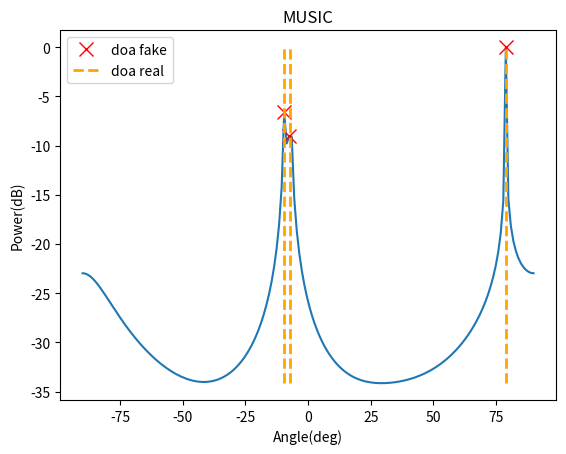

The script that saved this image:
#!/usr/bin/env python3
# -*- coding: utf-8 -*-

"""MUltiple SIgnal Classification (MUSIC) Algorithm

Usage:
    python3 music.py

Ref:
   1. [MUSIC Super-Resolution DOA Estimation](https://ww2.mathworks.cn/help/phased/ug/music-super-resolution-doa-estimation.html)
   2. [Phased Array System Toolbox](https://ww2.mathworks.cn/en/products/phased-array.html)
[redacted]
"""

import matplotlib.pyplot as plt
import numpy as np
from numpy.linalg import eigh, norm, inv
from numpy.random import randn, uniform
from scipy.linalg import hankel
from scipy.signal import find_peaks
from scipy.stats import gmean


def signalG(T, M, D, d, f, c=3e8, correlated=False):
    """Signal Generation

    Args:
        T: number of snapshots
        M: number of receivers
        D: number of sources
        d: distance between receivers
        f: frequency
        c: wave speed
        correlated: correlated sources or not
    """
    ula = np.c_[:M] * d                                         # uniform linear array (ULA)
    doa = np.sort(uniform(-np.pi/2, np.pi/2, D))                # directions of arrival (DOA)
    a = np.exp(-2.j * np.pi * f * ula * np.sin(doa) / c)        # steering vector
    s = (randn(T) + randn(T) * 1.j) * np.exp(1.j * np.c_[:D]) \
        if correlated else randn(D, T) + randn(D, T) * 1.j      # sources
    n = randn(M, T) + randn(M, T) * 1.j                         # noise
    x = a @ s + n * 0.01                                        # signal model
    return x.T, doa


def smooth(X, L):
    """Spatial Smoothing of Correlated Sources

    Args:
        L: The number of elements in each subarray
    """
    T, M = X.shape
    J = M - L + 1
    X = [hankel(X[i, :L], X[i, -J:]).T for i in range(T)]
    X = np.asarray(X).reshape(-1, L)
    return X


def NoSS(X, method='MDL'):
    """Number of Signal Source"""
    T, M = X.shape
    R = (X[..., np.newaxis] @ X[:, np.newaxis].conj()).mean(axis=0)
    w, v = eigh(R)

    def Lambda(n):
        return np.mean(w[:-n]) / gmean(w[:-n])

    def AIC(n):
        return 2 * T * (M - n) * np.log(Lambda(n)) + 2 * n * (2 * M - n)

    def MDL(n):
        return T * (M - n) * np.log(Lambda(n)) + 1/2 * n * (2 * M - n) * np.log(T)

    def HQ(n):
        return T * (M - n) * np.log(Lambda(n)) + 1/2 * n * (2 * M - n) * np.log(np.log(T))

    func = eval(method)
    D = np.argmin([func(i) for i in range(1, M)]) + 1
    return D


def music(X, D, d, f, c=3e8):
    """Classic MUSIC Algorithm"""
    T, M = X.shape
    R = (X[..., np.newaxis] @ X[:, np.newaxis].conj()).mean(axis=0)
    w, v = eigh(R)
    u = v[:, ::-1][:, D:]                                       # noise subspace

    ula = np.c_[:M] * d                                         # ULA
    doa_space = np.linspace([[-np.pi/2]], [[np.pi/2]], 180)     # search space
    a = np.exp(-2.j * np.pi * f * ula * np.sin(doa_space) / c)  # steering vector
    p = 1 / norm(u.T.conj() @ a, axis=(1, 2))                   # MUSIC pseudospectrum
    p *= norm(a, axis=(1, 2))                                   # optional
    p = 10 * np.log10(p/p.max())

    # DOA
    peak, _ = find_peaks(p)
    index = sorted(peak[p[peak].argsort()][-D:])
    doa = doa_space[index, 0, 0]
    return p, doa


def music_root(X, D, d, f, c=3e8):
    """Root-MUSIC(RMU) Algorithm"""
    T, M = X.shape
    R = (X[..., np.newaxis] @ X[:, np.newaxis].conj()).mean(axis=0)
    w, v = eigh(R)
    u = v[:, ::-1][:, D:]

    coff = np.r_[1, (u[:D] @ inv(u[D:]))[::-1, 0]]
    r = np.roots(coff)
    doa = np.sort(np.arcsin(np.angle(r) * c / f / (2 * np.pi * d)))
    return None, doa


def plotspectrum(p, doa_fake, doa_real):
    doa_real *= (180 / np.pi)
    doa_fake *= (180 / np.pi)
    print("signalG - doa: ", doa_real)
    print("MUSIC   - doa: ", doa_fake)

    if p is None:
        p = np.sin(np.deg2rad(np.arange(180)))

    x = np.linspace(-90, 90, p.size)
    index = [np.abs(x - a).argmin() for a in doa_fake]

    plt.figure()
    plt.plot(x, p)
    plt.plot(doa_fake, p[index], 'xr', markersize=10, label='doa fake')
    plt.vlines(doa_real, p.min(), p.max(), colors='orange', linewidth=2,
               linestyles='--', label='doa real')
    plt.legend()
    plt.title("MUSIC")
    plt.xlabel("Angle(deg)")
    plt.ylabel("Power(dB)" if p.max() != 1 else "")
    plt.show()


if __name__ == "__main__":
    x, doa_real = signalG(T=100, M=9, D=3, d=6.25e-2, f=2.4e9, correlated=True)
    x = smooth(x, L=5)
    p, doa_fake = music(X=x, D=NoSS(x), d=6.25e-2, f=2.4e9)
    plotspectrum(p, doa_fake, doa_real)
